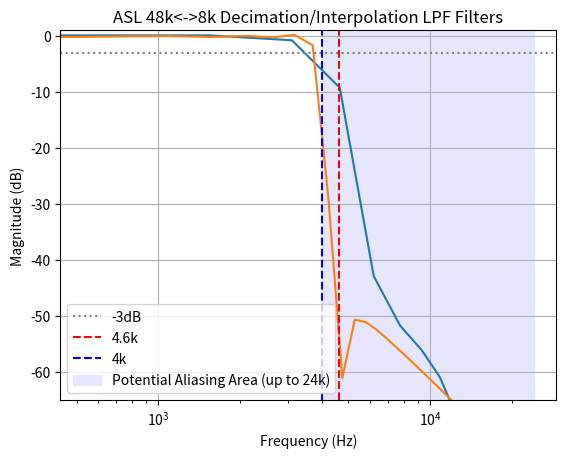

Reproduce this figure in Python.
# 8K<->48K filter
import numpy as np
from scipy.signal import firwin, lfilter, lfilter_zi
import matplotlib.pyplot as plt

def fir_freq_response(coefficients, sampling_rate):
    # Calculate the frequency response using the DFT (FFT)
    frequency_response = np.fft.fft(coefficients)    
    # Number of coefficients
    num_coeffs = len(coefficients)
    # Generate the corresponding frequency values
    frequencies = np.fft.fftfreq(num_coeffs, 1 / sampling_rate)
    return frequencies, frequency_response

sample_rate = 48000
nyq_rate = sample_rate / 2.0
# The cutoff frequency of the filter.
cutoff_hz = 4300
# The desired width of the transition from pass to stop,
# relative to the Nyquist rate. 
#width = (6300 - 2900) / nyq_rate
# The desired ripple in dB
#ripple_db = 0.5

# Create a FIR filter using a Kaiser window methodology
N1 = 91
# This beta factor trades off steepness of roll-off
# with the depth of the stop-band attenuation. 
# A lower number means steeper roll-off and less
# stop-band (final) attenuation.
# See this standard: 
# https://www.etsi.org/deliver/etsi_es/202700_202799/202737/01.08.01_60/es_202737v010801p.pdf
beta1 = 1
cutoff_hz1 = 3900
# Use firwin with a Kaiser window to create a lowpass FIR filter.
taps1 = firwin(N1, cutoff_hz1 / nyq_rate, window=('kaiser', beta1))
# Calculate the frequency response
frequencies1, frequency_response1 = fir_freq_response(taps1, sample_rate)
db_data1 = 20 * np.log10(np.abs(frequency_response1[:len(frequencies1)//2]))
print([round(t * 32767) for t in taps1])

# The FIR filter from the ASL code
N2 = 31
taps2 = [ 103, 136, 148, 74, -113, -395, -694,
        -881, -801, -331, 573, 1836, 3265, 4589, 5525, 5864, 5525,
        4589, 3265, 1836, 573, -331, -801, -881, -694, -395, -113,
        74, 148, 136, 103 ]
taps2 = [ t / 32767 for t in taps2]
# Calculate the frequency response
frequencies2, frequency_response2 = fir_freq_response(taps2, sample_rate)
db_data2 = 20 * np.log10(np.abs(frequency_response2[:len(frequencies2)//2]))

# Plot the magnitude response
fig, ax = plt.subplots()
ax.plot(frequencies2[:len(frequencies2)//2], db_data2)
ax.plot(frequencies1[:len(frequencies1)//2], db_data1)
ax.set_xscale('log') 
ax.set_title('ASL 48k<->8k Decimation/Interpolation LPF Filters')
ax.set_xlabel('Frequency (Hz)')
ax.set_ylabel('Magnitude (dB)')
ax.axhline(-3, color='grey', linestyle=':', label='-3dB')
ax.axvline(4600, color='red', linestyle='--', label='4.6k')
ax.axvline(4000, color='blue', linestyle='--', label='4k')
ax.axvspan(4000, 24000, color=(0.9, 0.9, 1.0), label='Potential Aliasing Area (up to 24k)')
ax.legend()
ax.set_ylim(-65, 1) 
ax.grid(True)

plt.show()

"""
fig, ax = plt.subplots()
ax.set_title('LPF Filter Impulse Response')
ax.plot(taps, label="fc=4.3kHz, Kaiser beta=3.0")
ax.plot(taps2,label="chan_simpleusb.c")
ax.grid(True)
ax.legend()
plt.show()

# Sanity check: generate a sample signal of one second
t = np.linspace(0, sample_rate, sample_rate, endpoint=False)
# One tone is below a one tone is above the cutoff
ft = 2000
ft2 = 6000
omega = 2 * np.pi * ft / sample_rate
omega2 = 2 * np.pi * ft2 / sample_rate
signal = np.cos(omega * t) + np.cos(omega2 * t)

# Apply the FIR filter in blocks to simulate a network streaming
filtered_signal = []
# The size of IAX2 network blocks
block_size = 160
blocks = int(len(signal) / block_size)

# The zi object is used to maintain the state inside of the
# FIR since we are applying data one block at a time.
zi = lfilter_zi(taps, [1])

for block in range(0, blocks):
    # NOTE: zi is being passed around each time
    filtered_block, zi = lfilter(taps, [1.0], 
        signal[block * block_size:(block + 1) * block_size], zi=zi)
    filtered_signal.extend(filtered_block / 32767.0)

# Plot resulting signal
fig, ax = plt.subplots()
ax.plot(t[0:1024], filtered_signal[0:1024])
ax.set_title('Filtered Signal (ft=' + str(ft) + ')')
ax.set_xlabel('Time')
ax.set_ylabel('Magnitude')
ax.grid(True)
plt.show()
"""